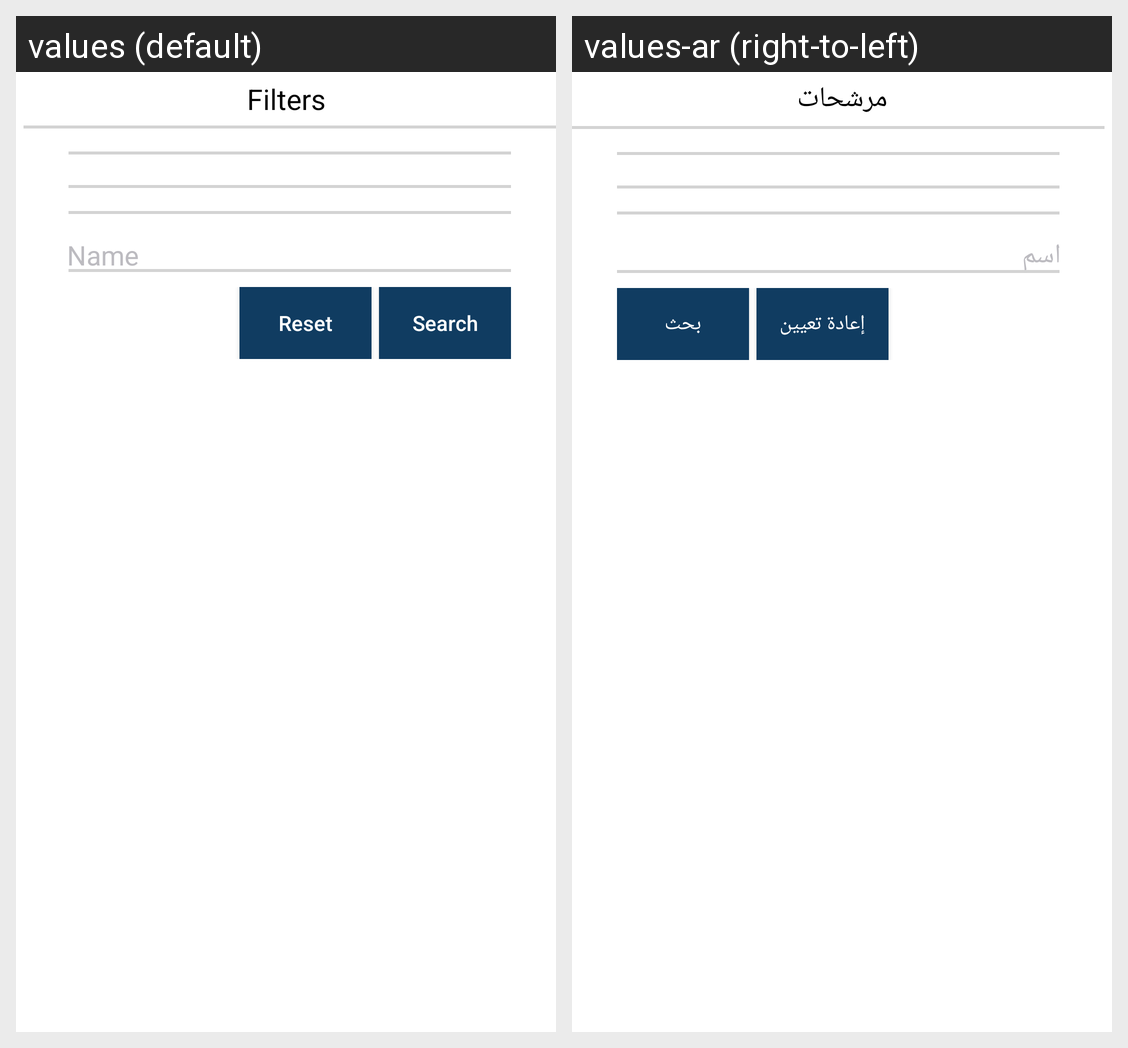

Strings drawn on this Android screen and how each of the app's shown locales translates them:
Android screen res/layout/search_filter.xml rendered under 2 locales, left to right: values (default), values-ar (right-to-left). Device: Nexus 5 (rendered at 1080×1920; each locale shown at half size, 540×960, under a caption strip naming it); theme AppTheme.
Strings drawn on this screen, with the default value and each locale's value (text and hints the layout hard-codes, and strings that could not be matched under every locale, appear in the picture but are not listed):

filters
  values: Filters
  values-ar: مرشحات

name
  values: Name
  values-ar: اسم

reset
  values: Reset
  values-ar: إعادة تعيين

search
  values: Search
  values-ar: بحث
